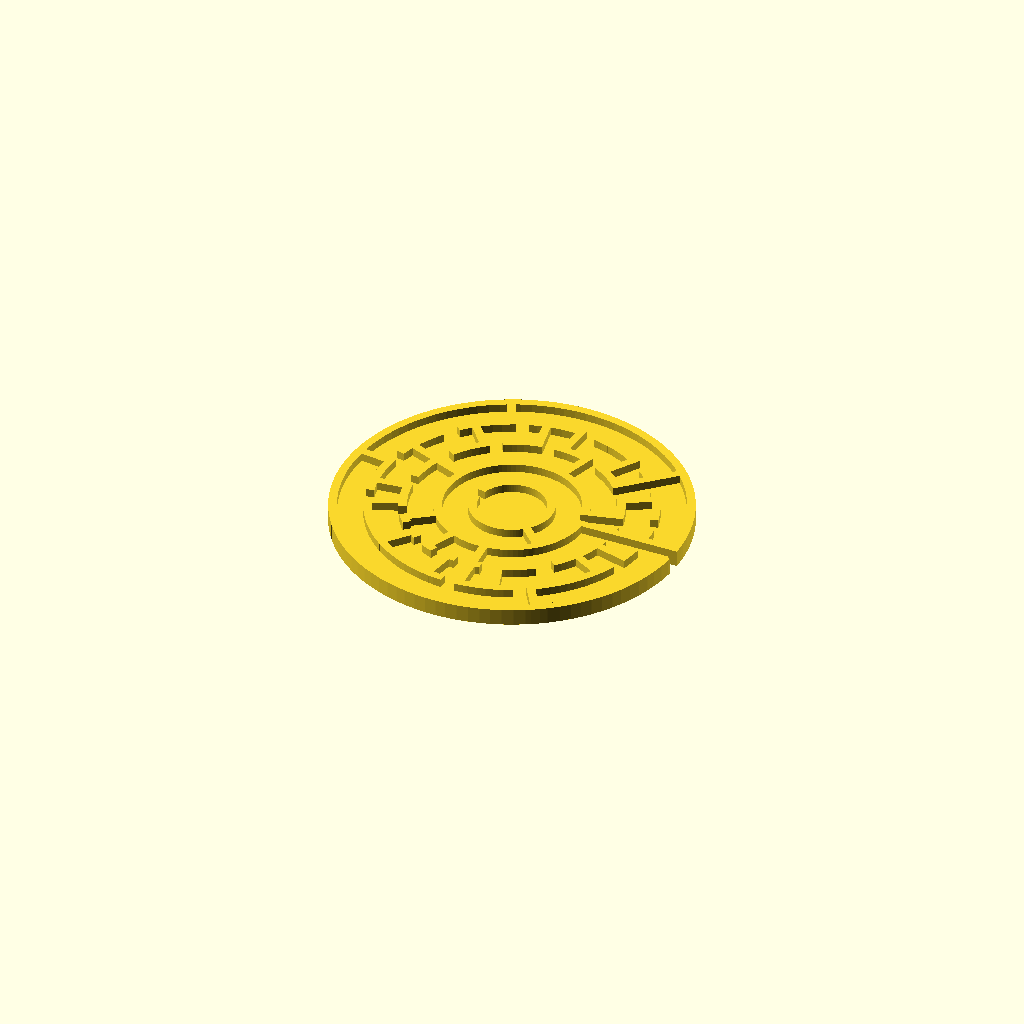
Cell 1: the model at its default parameters.
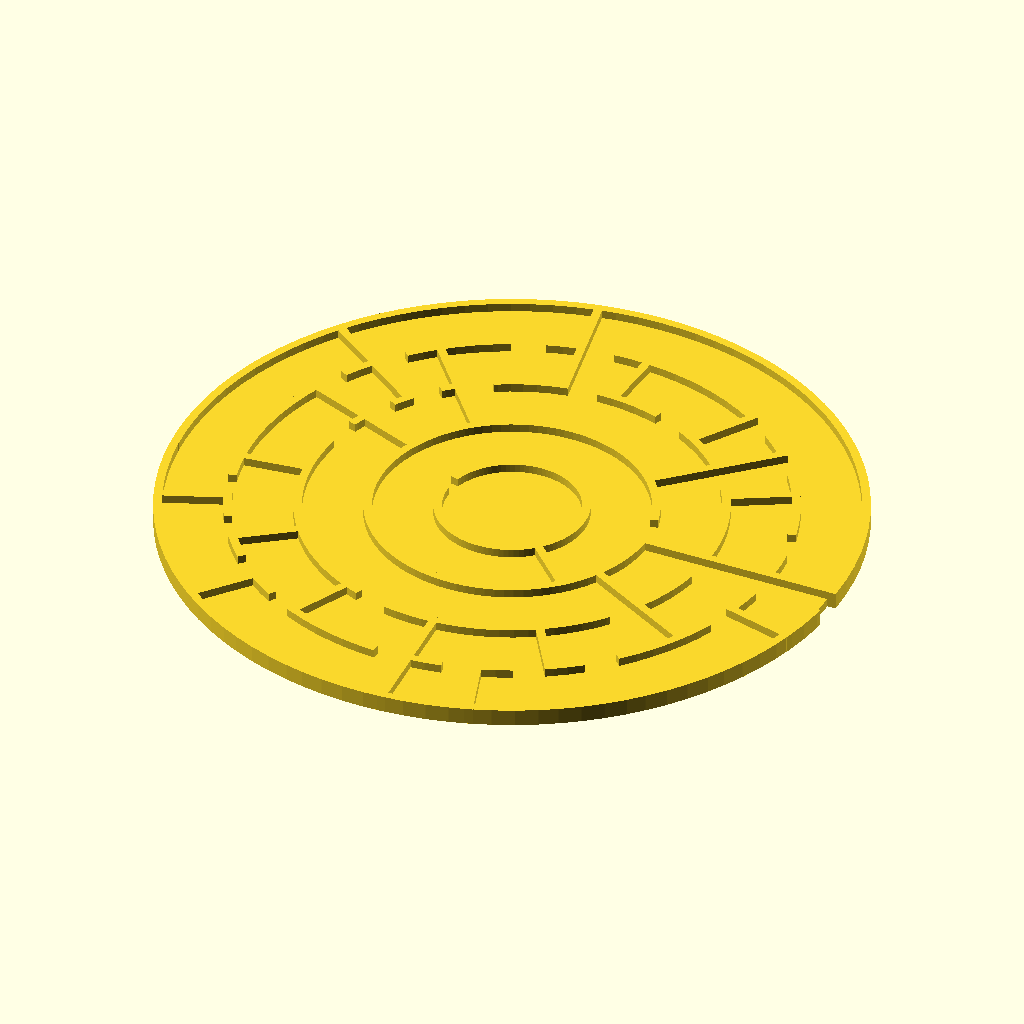
Cell 2: the same model with radius = 80.
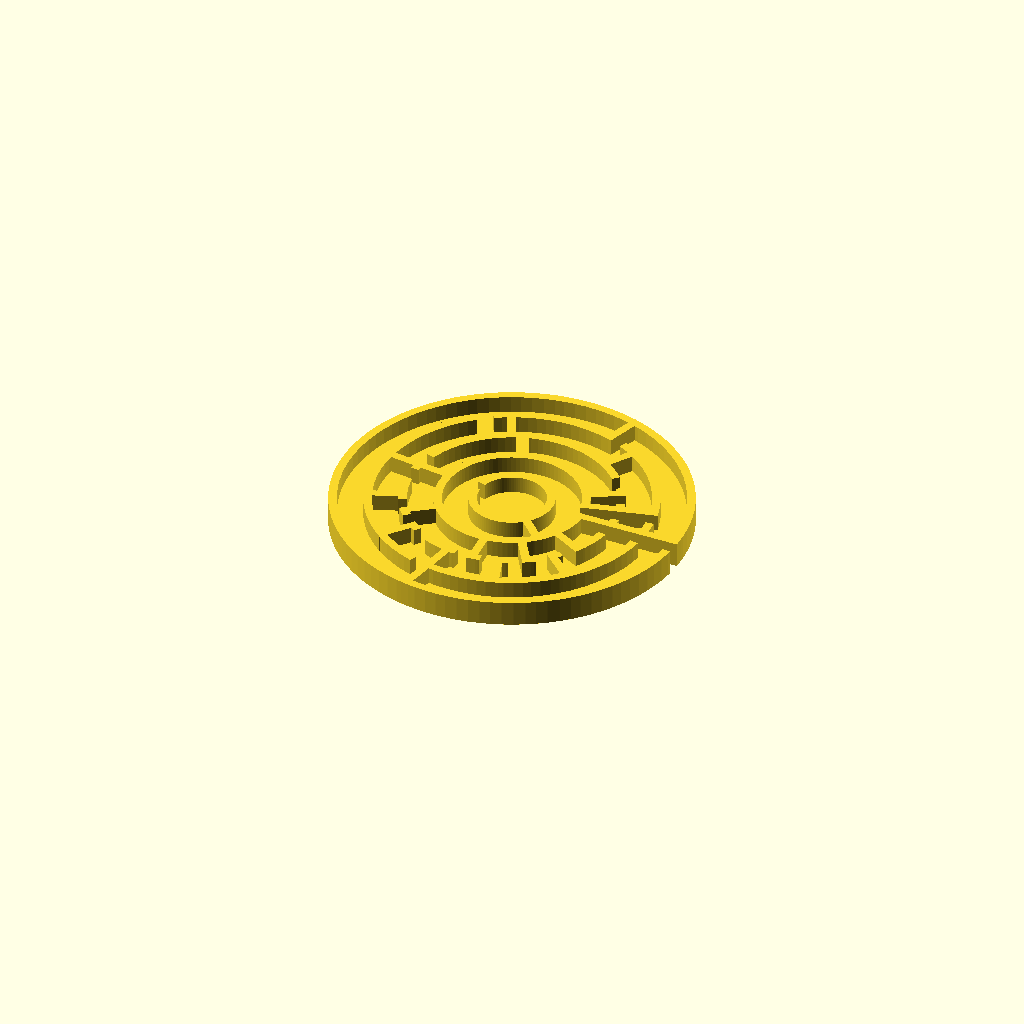
Cell 3: the same model with wall_height = 4.
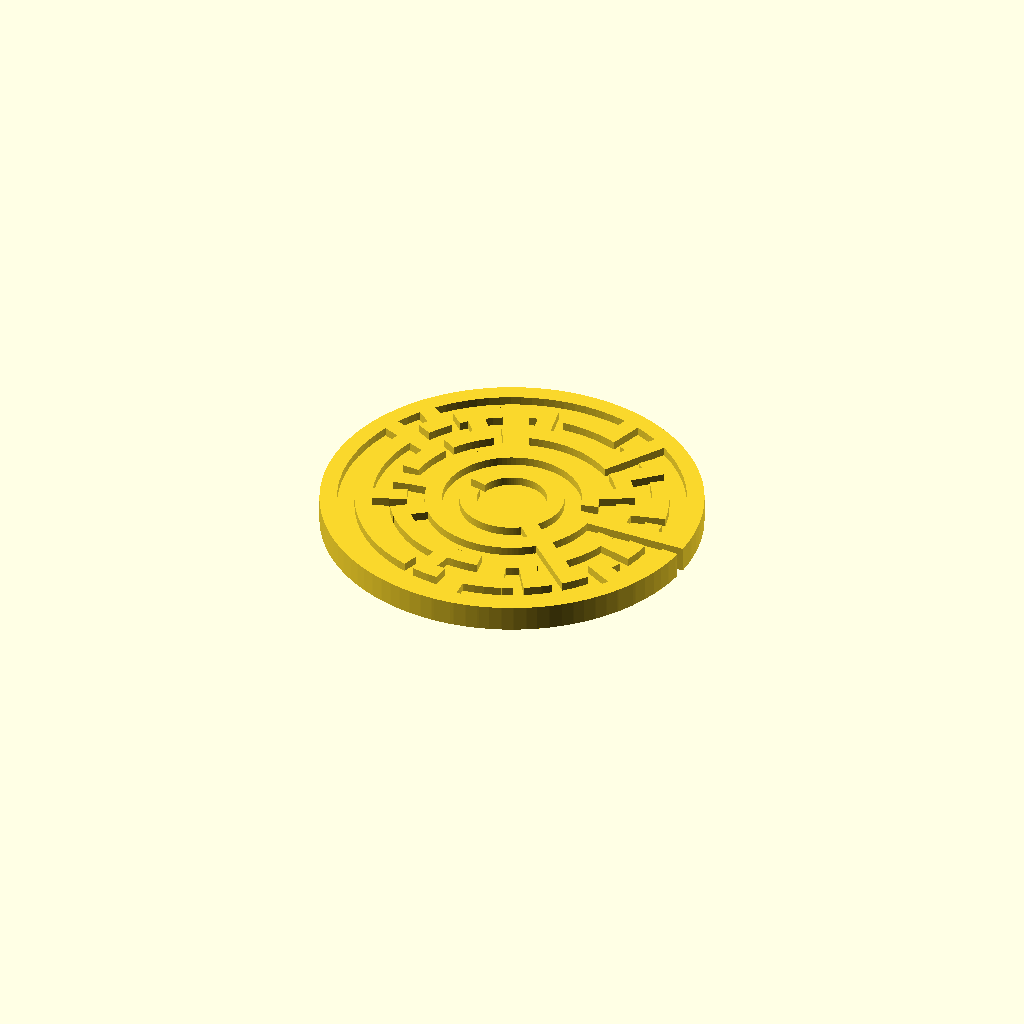
Cell 4: wall_thickness = 4 (everything else at default).
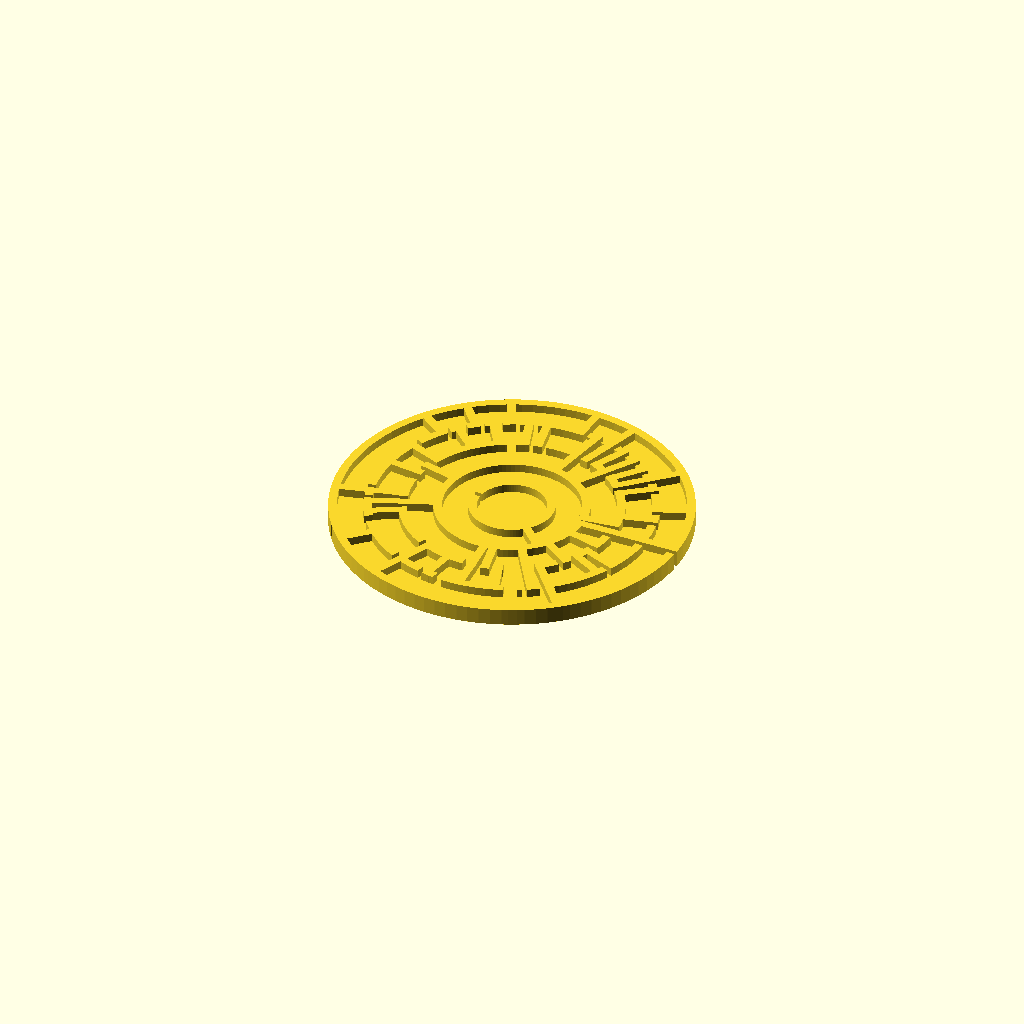
Cell 5: the same model with cblocks = 50.
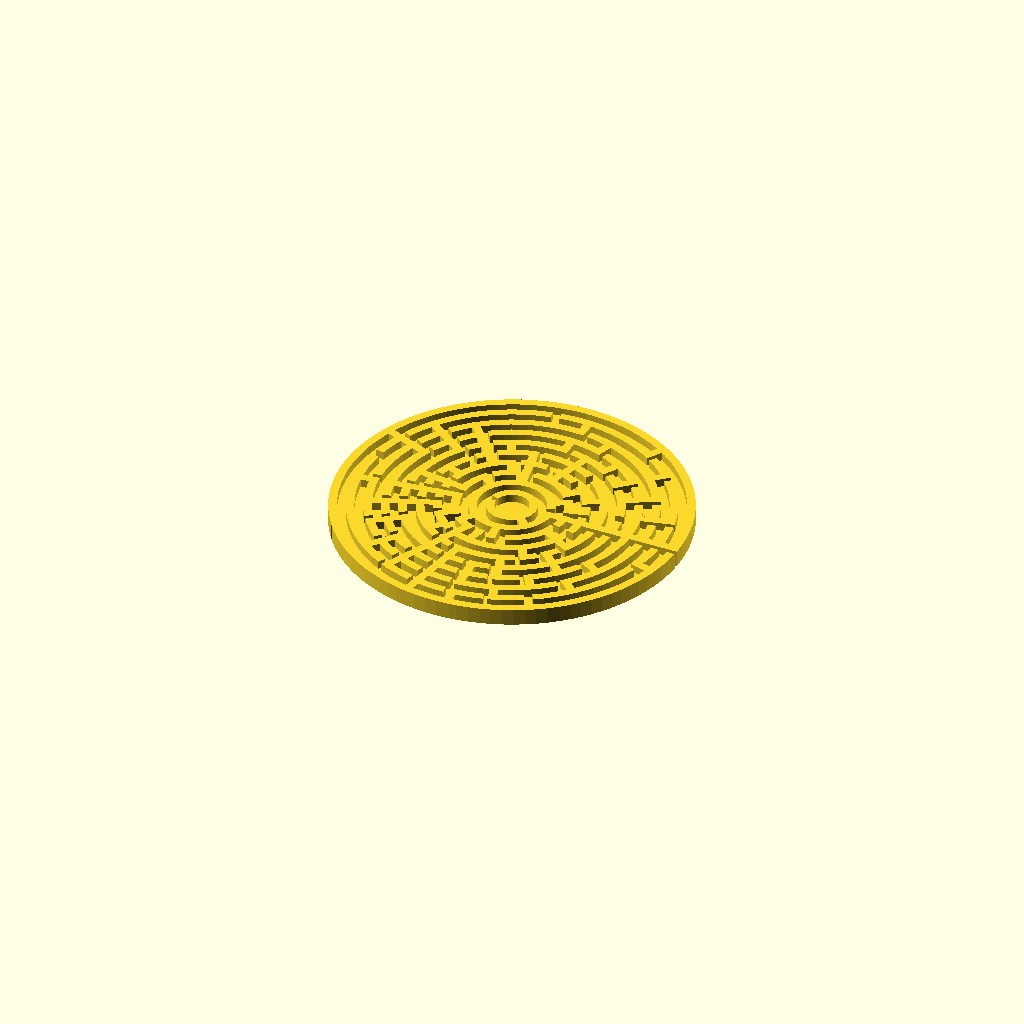
Cell 6: the same model with rblocks = 10.
All cells are drawn from one camera (rotation 55°, 0°, 25°, orthographic, colour scheme Cornfield), so only the parameter changes between them.
OpenSCAD source file inputs/thingiverse/files/thing-1255574/files/maze-circle.scad:
radius = 40; 

wall_height = 2;
wall_thickness = 2;

cblocks = 25; 
rblocks = 5;

bottom = "YES";

/*
 * constants, for clearness
 *
 */
 
// random directions, for picking up a direction to visit the next block
function PERMUTATION_OF_FOUR() = [
    [1, 2, 3, 4],
    [1, 2, 4, 3],
    [1, 3, 2, 4],
    [1, 3, 4, 2],
    [1, 4, 2, 3],
    [1, 4, 3, 2],
    [2, 1, 3, 4],
    [2, 1, 4, 3],
    [2, 3, 1, 4],
    [2, 3, 4, 1],
    [2, 4, 1, 3],
    [2, 4, 3, 1],
    [3, 1, 2, 4],
    [3, 1, 4, 2],
    [3, 2, 1, 4],
    [3, 2, 4, 1],
    [3, 4, 1, 2],
    [3, 4, 2, 1],
    [4, 1, 2, 3],
    [4, 1, 3, 2],
    [4, 2, 1, 3],
    [4, 2, 3, 1],
    [4, 3, 1, 2],
    [4, 3, 2, 1]
];

function NO_WALL() = 0;
function UP_WALL() = 1;
function RIGHT_WALL() = 2;
function UP_RIGHT_WALL() = 3;

function NOT_VISITED() = 0;
function VISITED() = 1;

/* 
 * modules for creating a maze
 *
 */

function PI() = 3.14159;

module a_quarter_arc(radius, angle, width = 1) {
    outer = radius + width;
    intersection() {
        difference() {
            offset(r = width) circle(radius, $fn=96); 
            circle(radius, $fn=96);
        }
        polygon([[0, 0], [outer, 0], [outer, outer * sin(angle)], [outer * cos(angle), outer * sin(angle)]]);
    }
}

module arc(radius, angles, width = 1) {
    angle_from = angles[0];
    angle_to = angles[1];
    angle_difference = angle_to - angle_from;
    outer = radius + width;
    rotate(angle_from)
        if(angle_difference <= 90) {
            a_quarter_arc(radius, angle_difference, width);
        } else if(angle_difference > 90 && angle_difference <= 180) {
            arc(radius, [0, 90], width);
            rotate(90) a_quarter_arc(radius, angle_difference - 90, width);
        } else if(angle_difference > 180 && angle_difference <= 270) {
            arc(radius, [0, 180], width);
            rotate(180) a_quarter_arc(radius, angle_difference - 180, width);
        } else if(angle_difference > 270 && angle_difference <= 360) {
            arc(radius, [0, 270], width);
            rotate(270) a_quarter_arc(radius, angle_difference - 270, width);
       }
}

/* 
 * utilities functions
 *
 */

// comare the equality of [x1, y1] and [x2, y2]
function cord_equals(cord1, cord2) = cord1 == cord2;

// is the point visited?
function not_visited(cord, vs, index = 0) =
    index == len(vs) ? true : 
        (cord_equals([vs[index][0], vs[index][1]], cord) && vs[index][2] == 1 ? false :
            not_visited(cord, vs, index + 1));
            
// pick a direction randomly
function rand_dirs() =
    PERMUTATION_OF_FOUR()[round(rands(0, 24, 1)[0])]; 

// replace v1 in the vector with v2 
function replace(v1, v2, vs) =
    [for(i = [0:len(vs) - 1]) vs[i] == v1 ? v2 : vs[i]];
    
/* 
 * functions for generating a maze vector
 *
 */

// initialize a maze
function init_maze(rows, columns) = 
    [
	    for(c = [1 : columns]) 
	        for(r = [1 : rows]) 
		        [c, r, 0,  UP_RIGHT_WALL()]
	];
    
// find a vector in the maze vector
function find(i, j, maze_vector, index = 0) =
    index == len(maze_vector) ? [] : (
        cord_equals([i, j], [maze_vector[index][0], maze_vector[index][1]]) ? maze_vector[index] : find(i, j, maze_vector, index + 1)
    );

////
// NO_WALL = 0;
// UP_WALL = 1;
// RIGHT_WALL = 2;
// UP_RIGHT_WALL = 3;
function delete_right_wall(original_block) = 
    original_block == NO_WALL() || original_block == RIGHT_WALL() ? NO_WALL() : UP_WALL();

function delete_up_wall(original_block) = 
    (original_block == NO_WALL() || original_block == UP_WALL()) ? NO_WALL() : RIGHT_WALL();
    
function delete_right_wall_of(vs, is_visited, maze_vector) =
    replace(vs, [vs[0], vs[1] , is_visited, delete_right_wall(vs[3])] ,maze_vector);

function delete_up_wall_of(vs, is_visited, maze_vector) =
    replace(vs, [vs[0], vs[1] , is_visited, delete_up_wall(vs[3])] ,maze_vector);

function go_right(i, j, rows, columns, maze_vector) =
    go_maze(i + 1, j, rows, columns, delete_right_wall_of(find(i, j, maze_vector), VISITED(), maze_vector));
    
function go_up(i, j, rows, columns, maze_vector) =
    go_maze(i, j - 1, rows, columns, delete_up_wall_of(find(i, j, maze_vector), VISITED(), maze_vector));
    
function visit(v, maze_vector) =
    replace(v, [v[0], v[1], VISITED(), v[3]], maze_vector);
 
function go_left(i, j, rows, columns, maze_vector) =
    go_maze(i - 1, j, rows, columns, delete_right_wall_of(find(i - 1, j, maze_vector), NOT_VISITED(), maze_vector));
    
function go_down(i, j, rows, columns, maze_vector) =
    go_maze(i, j + 1, rows, columns, delete_up_wall_of(find(i, j + 1, maze_vector), NOT_VISITED(), maze_vector));
    
function go_maze(i, j, rows, columns, maze_vector) =
    look_around(i, j, rand_dirs(), rows, columns, visit(find(i, j, maze_vector), maze_vector));
    
function look_around(i, j, dirs, rows, columns, maze_vector, index = 0) =
    index == 4 ? maze_vector : 
        look_around( 
            i, j, dirs, 
            rows, columns, 
            build_wall(i, j, dirs[index], rows, columns, maze_vector), 
            index + 1
        ); 

function build_wall(i, j, n, rows, columns, maze_vector) = 
    n == 1 && i != columns && not_visited([i + 1, j], maze_vector) ? go_right(i, j, rows, columns, maze_vector) : ( 
        n == 2 && j != 1 && not_visited([i, j - 1], maze_vector) ? go_up(i, j, rows, columns, maze_vector)  : (
            n == 3 && i != 1 && not_visited([i - 1, j], maze_vector) ? go_left(i, j,rows, columns,  maze_vector)  : (
                n == 4 && j != rows && not_visited([i, j + 1], maze_vector) ? go_down(i, j, rows, columns, maze_vector) : maze_vector
            ) 
        )
    ); 


module x_line(point, length, thickness = 1) {
    offset = thickness / 2;
    translate([point[0] - offset, point[1] - offset, 0]) 
        square([length + thickness, thickness]);
}

module circle_maze(radius, cblocks, rblocks, thickness = 1) {
    full_circle_angle = 360;
    arc_angle = full_circle_angle / cblocks;
	length_rblock = radius / rblocks ;
	rows = rblocks - 2;
	
	maze = go_maze(1, 1, cblocks, rows, replace([rows, cblocks, 0, UP_RIGHT_WALL()], [rows, cblocks, 0, UP_WALL()], init_maze(cblocks, rows)));
	
	// inner circle
	rotate([0, 0, 180]) 
	    arc(length_rblock, [0, full_circle_angle - arc_angle], thickness);		
		
	rotate([0, 0, 315]) 	
	    x_line([length_rblock + thickness / 2, 0], length_rblock, thickness); 
		
	rotate([0, 0, arc_angle]) 
	    arc(length_rblock * 2, [0, full_circle_angle - arc_angle], thickness);
	
	// maze
    for(i = [0:len(maze) - 1]) { 
        cord = maze[i];
		cr = cord[0] + 2; 
		cc = cord[1] - 1;
        v = cord[3];
        
        if(v == 1 || v == 3) {
		    rotate([0, 0, cc * arc_angle])
                x_line([(cr - 1)* length_rblock + thickness / 2, 0], length_rblock, thickness); 
        }
        if(v == 2 || v == 3) {
		    rotate([0, 0, cc * arc_angle])
		        arc(cr * length_rblock, [0, arc_angle + 0.01], thickness);
        } 
		
		if(v == 0 || v == 1) {
		    r1 = length_rblock * 2;
			r2 = cr * length_rblock;
		    rotate([0, 0, cc * arc_angle])
		        arc(cr * length_rblock, [0, arc_angle * (r2 - r1) / r2], thickness);
		}
    }  	
}

if(bottom == "YES") {
	linear_extrude(wall_height + wall_thickness) 
		circle_maze(radius, cblocks, rblocks, wall_thickness);
		
	linear_extrude(wall_thickness) 
		circle(radius, $fn = 96);
} else {
	linear_extrude(wall_height) 
		circle_maze(radius, cblocks, rblocks, wall_thickness);
}
	

 
Parameter table extracted from the source (name, type, default, range or options):
radius: number, default 40
wall_height: number, default 2
wall_thickness: number, default 2
cblocks: number, default 25
rblocks: number, default 5
bottom: string, default "YES"
